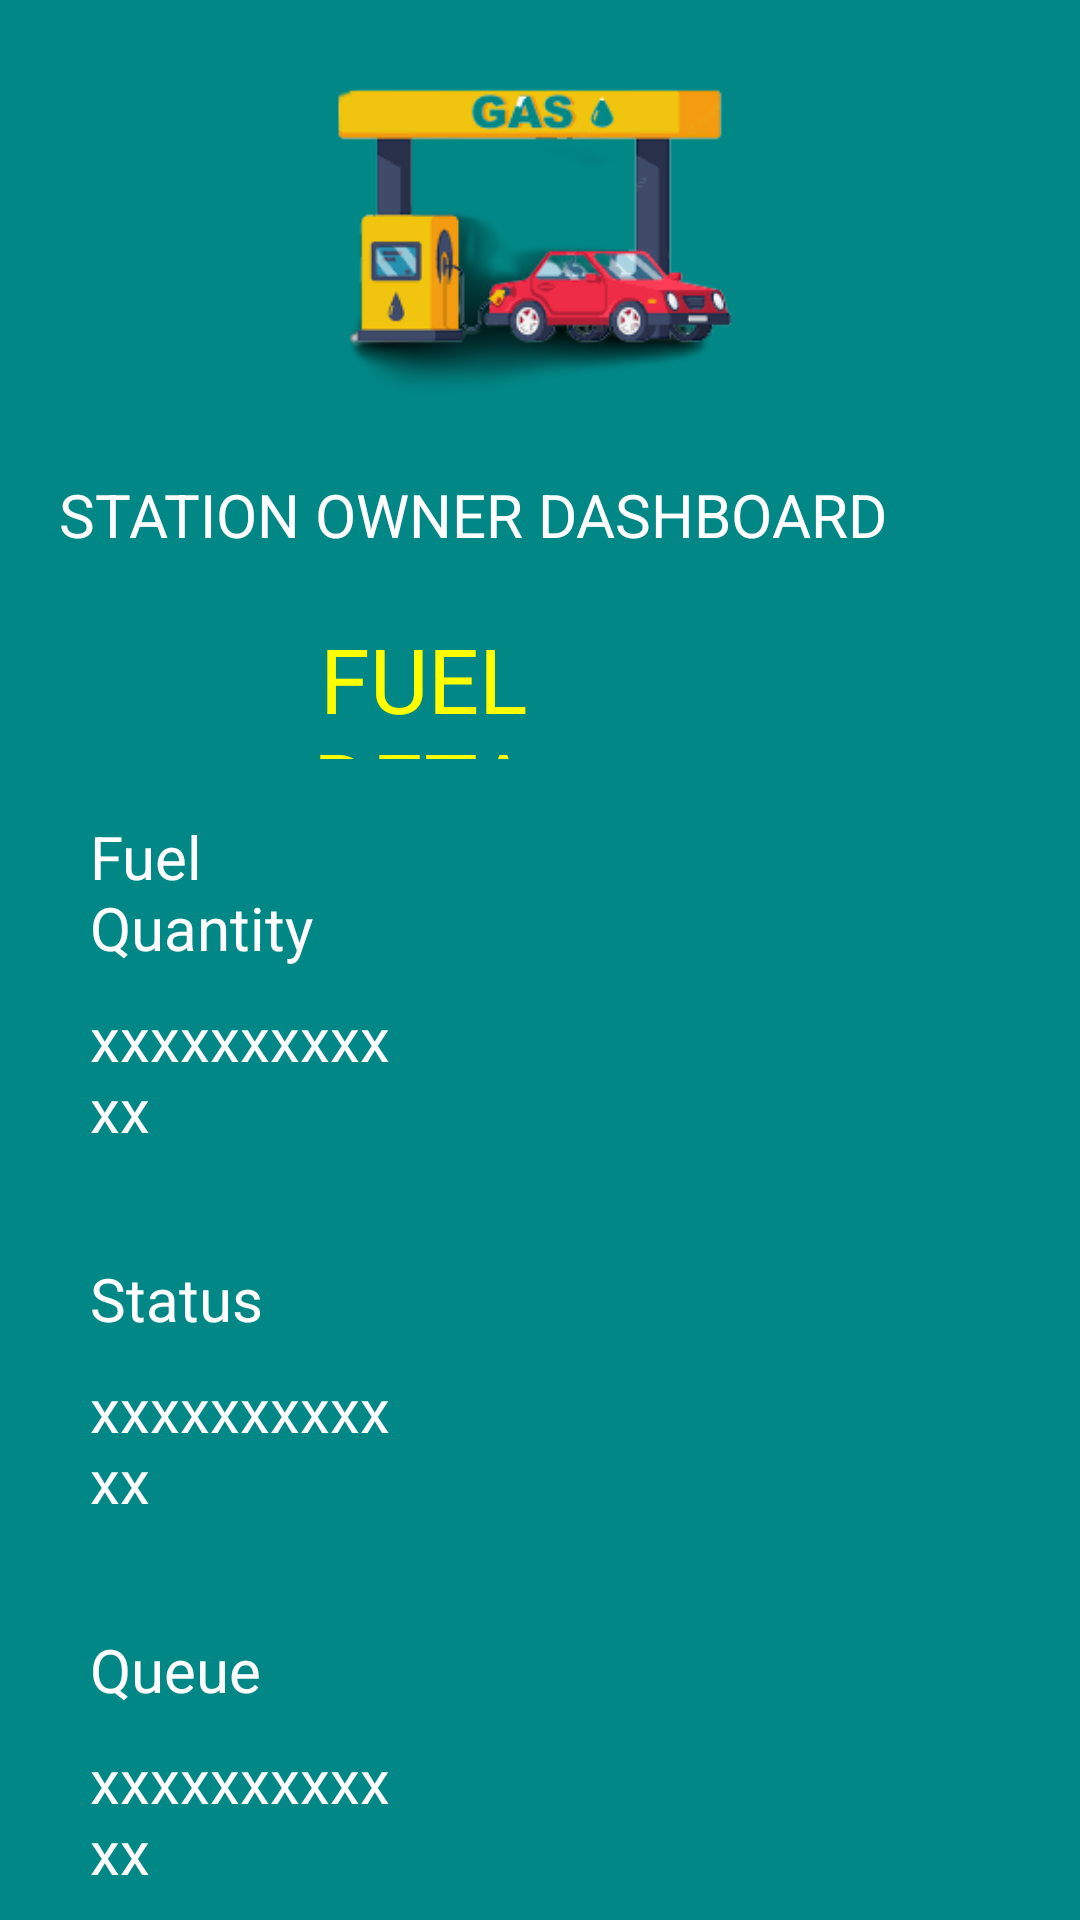

Produce the Android XML layout that renders to this screen, including the resource entries it uses.
<!-- AndroidManifest.xml: application theme Theme.AppCompat.Light -->
<!-- res/layout/tableview_page.xml -->
<?xml version="1.0" encoding="utf-8"?>
<RelativeLayout xmlns:android="http://schemas.android.com/apk/res/android"
    xmlns:app="http://schemas.android.com/apk/res-auto"
    xmlns:tools="http://schemas.android.com/tools"
    android:layout_width="match_parent"
    android:layout_height="match_parent"
    android:background="@color/teal_700"
    tools:context=".MainActivity">

    <TextView
        android:id="@+id/signup_txt"
        android:layout_width="301dp"
        android:layout_height="wrap_content"
        android:layout_below="@+id/imageView"
        android:layout_alignParentEnd="true"
        android:layout_centerHorizontal="true"
        android:layout_marginTop="13dp"
        android:layout_marginEnd="52dp"
        android:text="@string/station_owner_title"
        android:textAlignment="center"
        android:textColor="#ffff"
        android:textSize="20sp" />

    <TextView
        android:id="@+id/textView2"
        android:layout_width="78dp"
        android:layout_height="47dp"
        android:layout_below="@+id/signup_txt"
        android:layout_alignStart="@+id/signup_txt"
        android:layout_alignEnd="@+id/signup_txt"
        android:layout_marginStart="95dp"
        android:layout_marginTop="21dp"
        android:layout_marginEnd="128dp"
        android:text="@string/station_subtitle"
        android:textAlignment="center"
        android:textColor="#FFFF00"
        android:textSize="30sp" />

    <TextView
        android:id="@+id/textView3"
        android:layout_width="153dp"
        android:layout_height="wrap_content"
        android:layout_below="@+id/textView"
        android:layout_alignParentStart="true"
        android:layout_alignParentEnd="true"
        android:layout_marginStart="30dp"
        android:layout_marginTop="10dp"
        android:layout_marginEnd="226dp"
        android:text="xxxxxxxxxxxx"
        android:textColor="#ffff"
        android:textSize="20sp" />

    <TextView
        android:id="@+id/textView9"
        android:layout_width="153dp"
        android:layout_height="wrap_content"
        android:layout_below="@+id/textView4"
        android:layout_alignParentStart="true"
        android:layout_alignParentEnd="true"
        android:layout_marginStart="30dp"
        android:layout_marginTop="10dp"
        android:layout_marginEnd="224dp"
        android:text="xxxxxxxxxxxx"
        android:textColor="#ffff"
        android:textSize="20sp" />

    <TextView
        android:id="@+id/textView11"
        android:layout_width="153dp"
        android:layout_height="wrap_content"
        android:layout_below="@+id/textView10"
        android:layout_alignParentStart="true"
        android:layout_alignParentEnd="true"
        android:layout_marginStart="30dp"
        android:layout_marginTop="10dp"
        android:layout_marginEnd="225dp"
        android:text="xxxxxxxxxxxx"
        android:textColor="#ffff"
        android:textSize="20sp" />

    <TextView
        android:id="@+id/textView"
        android:layout_width="153dp"
        android:layout_height="wrap_content"
        android:layout_alignParentStart="true"
        android:layout_alignParentTop="true"
        android:layout_alignParentEnd="true"
        android:layout_marginStart="30dp"
        android:layout_marginTop="272dp"
        android:layout_marginEnd="228dp"
        android:text="Fuel Quantity"
        android:textColor="#ffff"
        android:textSize="20sp" />

    <TextView
        android:id="@+id/textView4"
        android:layout_width="153dp"
        android:layout_height="wrap_content"
        android:layout_below="@+id/textView3"
        android:layout_alignParentStart="true"
        android:layout_alignParentEnd="true"
        android:layout_marginStart="30dp"
        android:layout_marginTop="36dp"
        android:layout_marginEnd="225dp"
        android:text="Status"
        android:textColor="#ffff"
        android:textSize="20sp" />

    <TextView
        android:id="@+id/textView10"
        android:layout_width="153dp"
        android:layout_height="wrap_content"
        android:layout_below="@+id/textView9"
        android:layout_alignParentStart="true"
        android:layout_alignParentEnd="true"
        android:layout_marginStart="30dp"
        android:layout_marginTop="36dp"
        android:layout_marginEnd="227dp"
        android:text="Queue"
        android:textColor="#ffff"
        android:textSize="20sp" />

    <com.google.android.material.textfield.TextInputLayout
        android:layout_width="match_parent"
        android:layout_height="wrap_content"
        android:layout_below="@+id/textView3"
        android:layout_marginTop="-360dp">

    </com.google.android.material.textfield.TextInputLayout>

    <ImageView
        android:id="@+id/imageView"
        android:layout_width="207dp"
        android:layout_height="145dp"
        android:layout_alignParentStart="true"
        android:layout_alignParentEnd="true"
        android:layout_marginStart="99dp"
        android:layout_marginEnd="105dp"
        app:srcCompat="@drawable/station"
        tools:ignore="ImageContrastCheck" />

    <Button
        android:id="@+id/button"
        android:layout_width="wrap_content"
        android:layout_height="35dp"
        android:layout_below="@+id/textView3"
        android:layout_alignParentStart="true"
        android:layout_alignParentEnd="true"
        android:layout_marginStart="38dp"
        android:layout_marginTop="299dp"
        android:layout_marginEnd="41dp"
        android:background="#ffff"
        android:text="Button"
        android:textColor="@color/teal_700" />

</RelativeLayout>
<!-- resources referenced by this layout -->
<resources>
  <color name="teal_700">#FF018786</color>
  <!-- drawable station: png bitmap (drawable, 21354 bytes) -->
  <string name="station_owner_title">STATION OWNER DASHBOARD</string>
  <string name="station_subtitle">FUEL DETAILS</string>
</resources>
